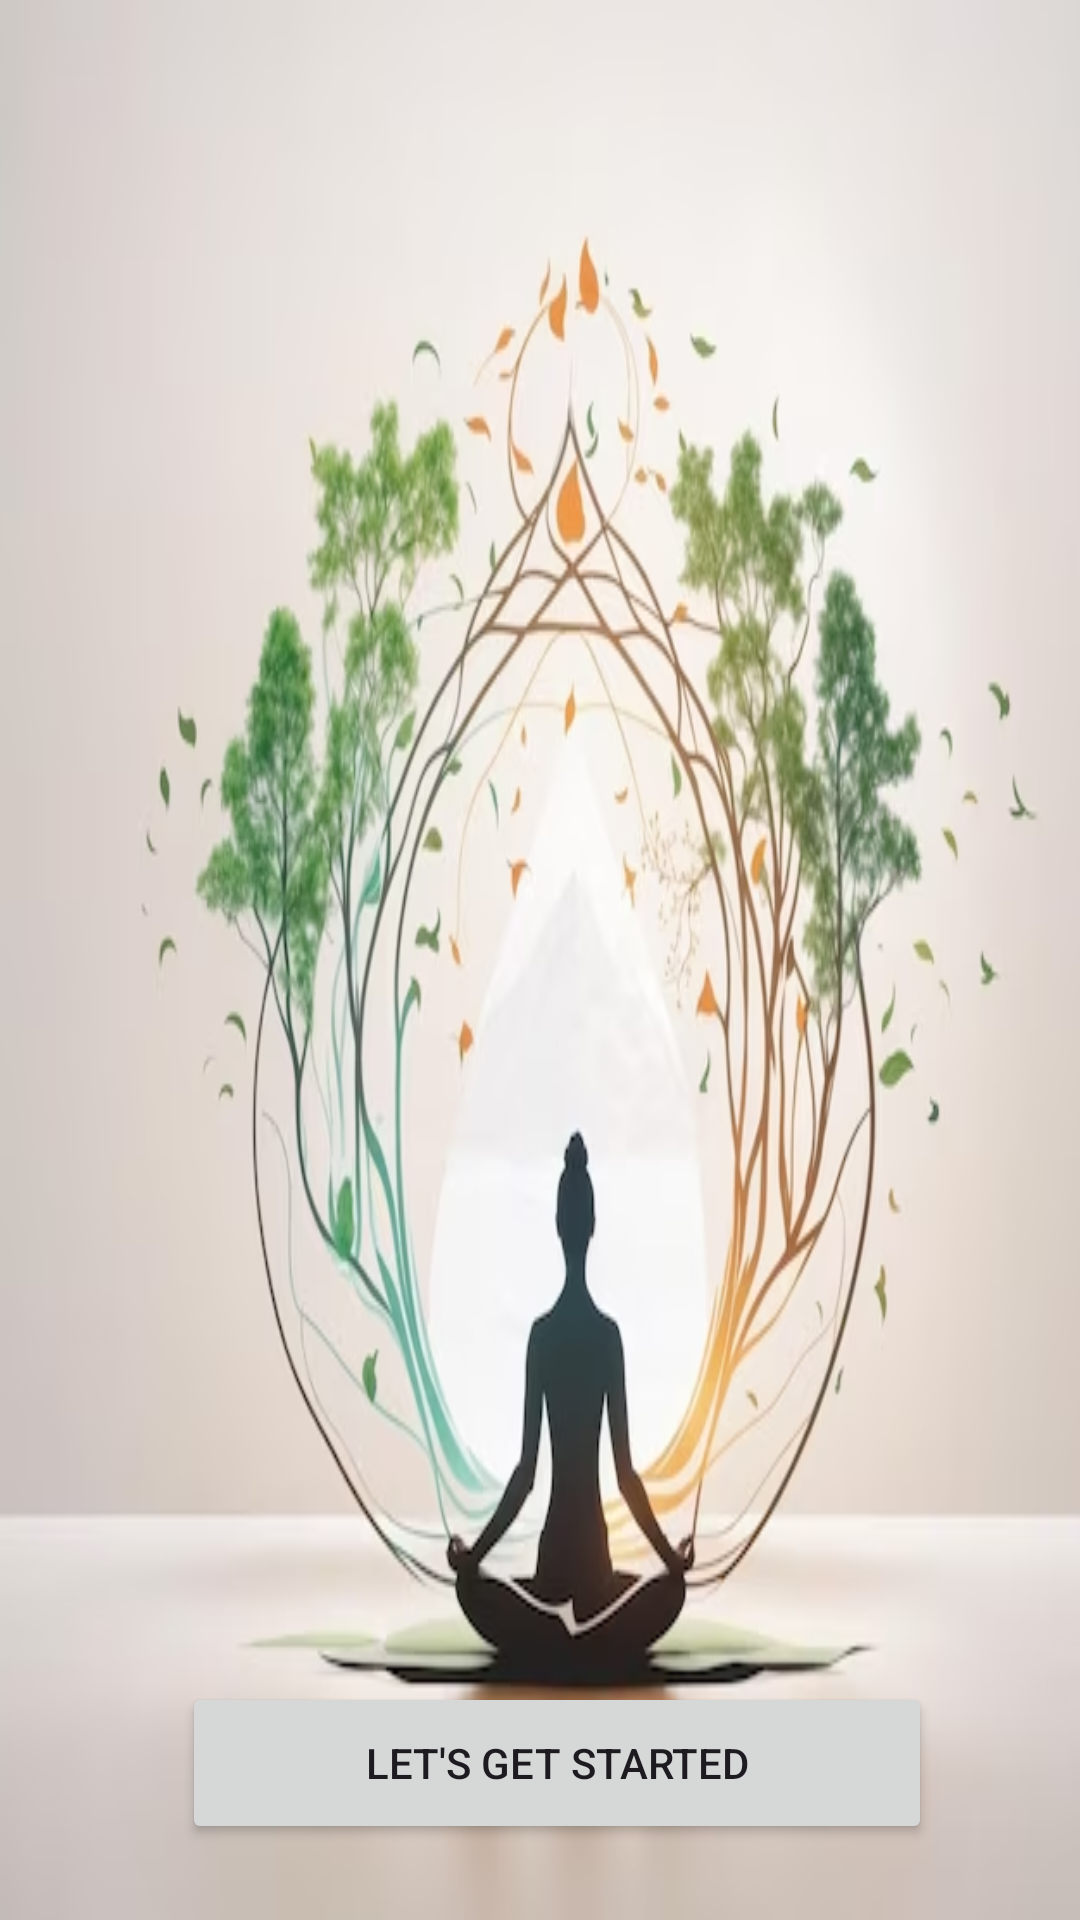

This screen was rendered from an Android layout file. Write that file and the resources it references.
<!-- AndroidManifest.xml: application theme Theme.SmartYogaMat -->
<!-- res/layout/activity_main.xml -->
<?xml version="1.0" encoding="utf-8"?>
<androidx.constraintlayout.widget.ConstraintLayout xmlns:android="http://schemas.android.com/apk/res/android"
    xmlns:app="http://schemas.android.com/apk/res-auto"
    xmlns:tools="http://schemas.android.com/tools"
    android:layout_width="match_parent"
    android:layout_height="match_parent"
    android:background="@drawable/img_2"
    tools:context=".MainActivity">

    <Button
        android:id="@+id/button"
        android:layout_width="250dp"
        android:layout_height="54dp"
        android:text="Let's Get Started"
        app:layout_constraintBottom_toBottomOf="parent"
        app:layout_constraintEnd_toEndOf="parent"
        app:layout_constraintHorizontal_bias="0.553"
        app:layout_constraintStart_toStartOf="parent"
        app:layout_constraintTop_toTopOf="parent"
        app:layout_constraintVertical_bias="0.957" />
</androidx.constraintlayout.widget.ConstraintLayout>
<!-- resources referenced by this layout -->
<resources>
  <!-- drawable img_2: png bitmap (drawable, 270294 bytes) -->
  <style name="Theme.SmartYogaMat" parent="Base.Theme.SmartYogaMat" />
  <style name="Base.Theme.SmartYogaMat" parent="Theme.Material3.DayNight.NoActionBar">
          
          
      </style>
</resources>
